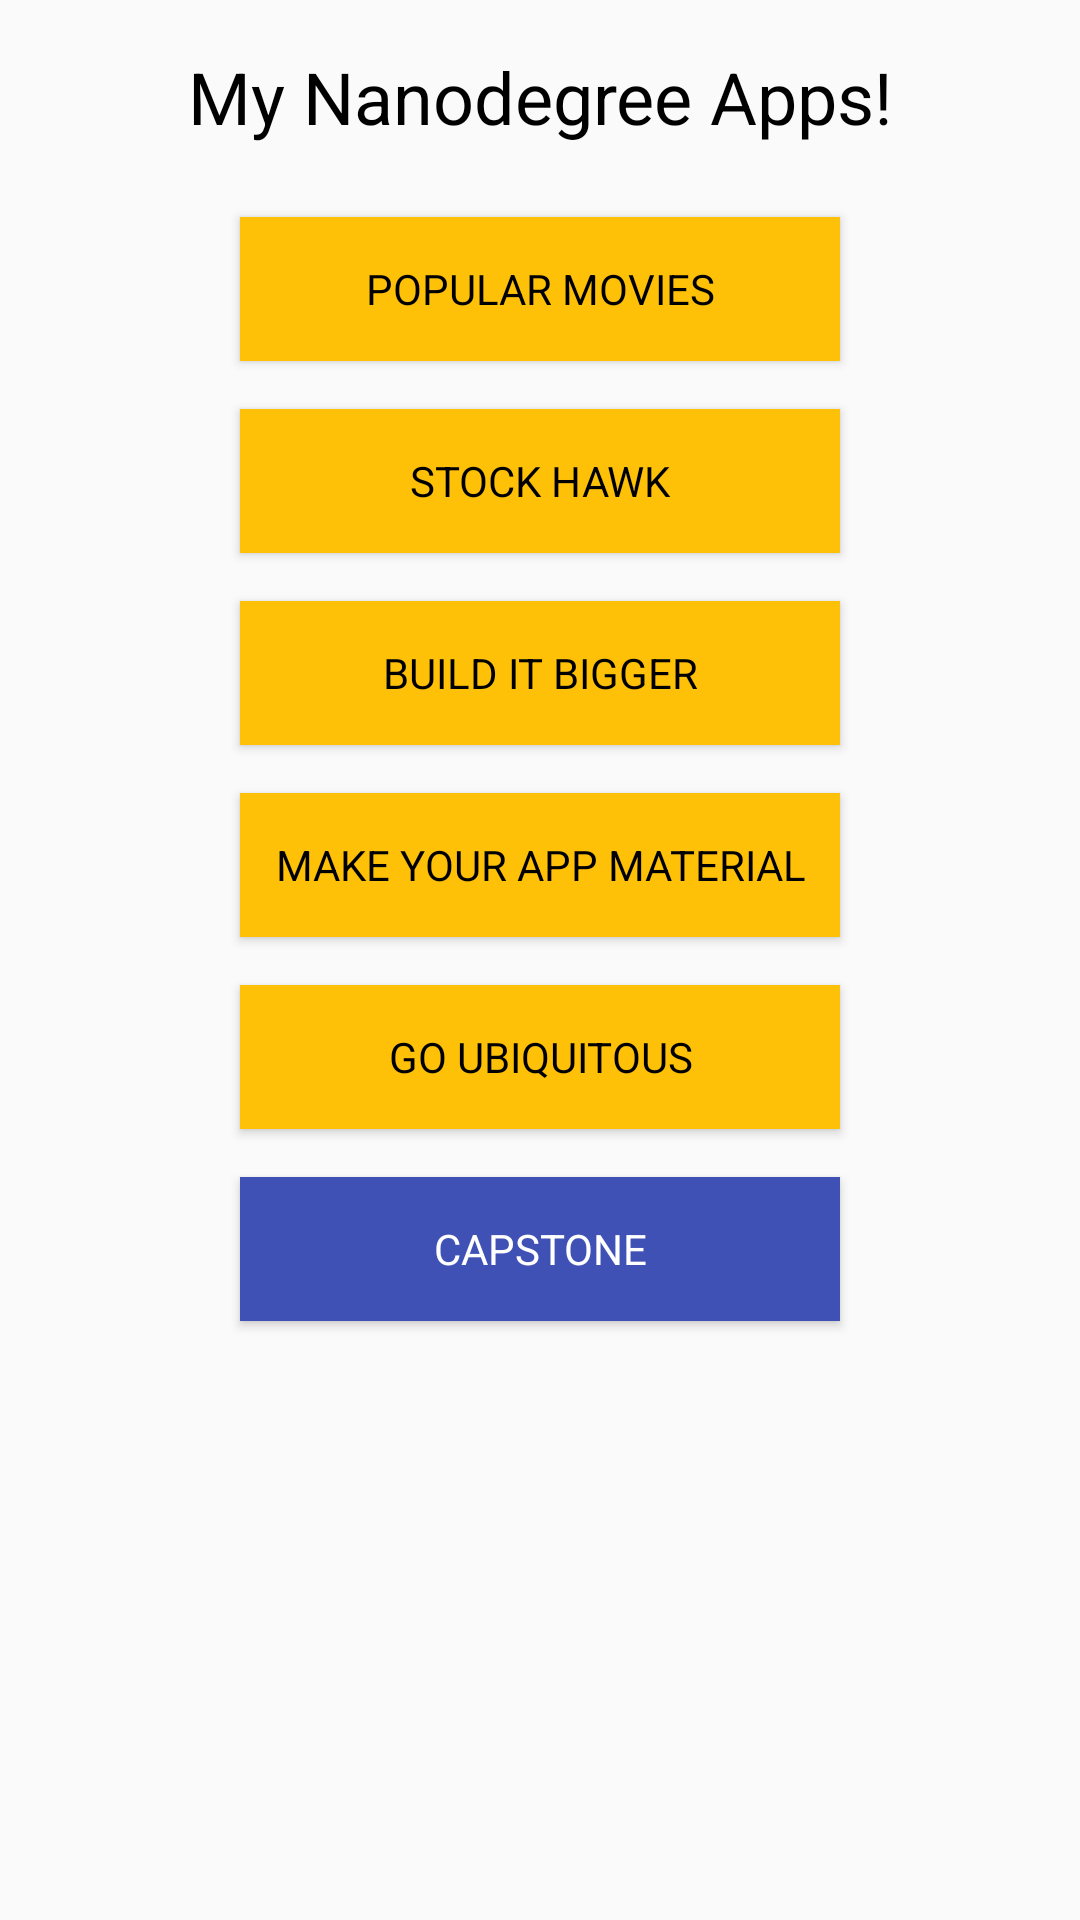

Reconstruct the res/layout file that produces this screen, plus the resources it refers to.
<!-- AndroidManifest.xml: application theme AppTheme -->
<!-- res/layout/activity_main.xml -->
<?xml version="1.0" encoding="utf-8"?>
<LinearLayout xmlns:android="http://schemas.android.com/apk/res/android"
    android:orientation="vertical"
    android:layout_width="match_parent"
    android:layout_height="match_parent"
    android:id="@+id/main_activity_nav">

    <TextView
        android:layout_width="match_parent"
        android:layout_height="wrap_content"
        android:text="@string/app_title"
        android:textColor="@color/blackColor"
        android:textSize="24sp"
        android:layout_marginTop="16dp"
        android:layout_marginBottom="16dp"
        android:layout_marginLeft="32dp"
        android:layout_marginRight="32dp"
        android:textAlignment="center"/>


    <Button style="@style/BtsHomeScreenTheme"
        android:text="@string/popular_movies"
        android:id="@+id/bt_popular_movies"
        android:onClick="launchPopularMoviesApp"
        />

    <Button  style="@style/BtsHomeScreenTheme"
        android:text="@string/stock_hawk"
        android:id="@+id/bt_stock_hawk"
        android:onClick="launchStockHawkApp"/>

    <Button style="@style/BtsHomeScreenTheme"
        android:text="@string/build_it_bigger"
        android:id="@+id/bt_build"
        android:onClick="launchBuildItBiggerApp"/>

    <Button style="@style/BtsHomeScreenTheme"
        android:text="@string/make_your_app"
        android:id="@+id/bt_make_app"
        android:onClick="launchMakeYourApp"/>

    <Button style="@style/BtsHomeScreenTheme"
        android:text="@string/go_ubiquitous"
        android:id="@+id/bt_go_ubiquitous"
        android:onClick="launchGoUbiquitousApp"/>

    <Button style="@style/BtsHomeScreenTheme.Blue"
        android:text="@string/capstone"
        android:id="@+id/bt_capstone"
        android:onClick="launchCapstoneApp"/>

</LinearLayout>
<!-- resources referenced by this layout -->
<resources>
  <color name="blackColor">#000000</color>
  <string name="app_title">My Nanodegree Apps!</string>
  <string name="build_it_bigger">BUILD IT BIGGER</string>
  <string name="capstone">CAPSTONE</string>
  <string name="go_ubiquitous">GO UBIQUITOUS</string>
  <string name="make_your_app">MAKE YOUR APP MATERIAL</string>
  <string name="popular_movies">POPULAR MOVIES</string>
  <string name="stock_hawk">STOCK HAWK</string>
  <style name="BtsHomeScreenTheme" parent="@android:style/Widget.Button">
          <item name="android:layout_width">match_parent</item>
          <item name="android:layout_height">wrap_content</item>
          <item name="android:background">@color/amberColor</item>
          <item name="android:textColor">@color/blackColor</item>
          <item name="android:textSize">14sp</item>
          <item name="android:layout_marginLeft">80dp</item>
          <item name="android:layout_marginRight">80dp</item>
          <item name="android:layout_marginTop">8dp</item>
          <item name="android:layout_marginBottom">8dp</item>
      </style>
  <style name="BtsHomeScreenTheme.Blue">
          <item name="android:background">@color/indigoColor</item>
          <item name="android:textColor">@color/whiteColor</item>
      </style>
  <style name="AppTheme" parent="Theme.AppCompat.Light.DarkActionBar">
          
          <item name="colorPrimary">@color/colorPrimary</item>
          <item name="colorPrimaryDark">@color/colorPrimaryDark</item>
          <item name="colorAccent">@color/colorAccent</item>
      </style>
  <color name="amberColor">#FFC107</color>
  <color name="indigoColor">#3F51B5</color>
  <color name="whiteColor">#FFFFFF</color>
  <color name="colorPrimary">#000000</color>
  <color name="colorPrimaryDark">#000000</color>
  <color name="colorAccent">#FF4081</color>
</resources>
